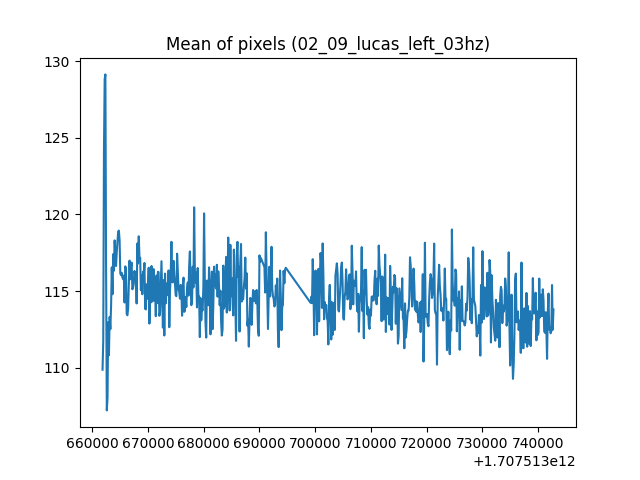

Source data for this figure (header and first rows):
1707513661839, 109.86954997859587
1707513661966, 111.8
1707513662094, 124.1
1707513662221, 128.8
1707513662349, 129.1
1707513662476, 116.4
1707513662604, 107.2
1707513662731, 108
1707513662858, 113
1707513662986, 110.8
1707513663113, 113.3
1707513663241, 112.5
1707513663375, 114.1
1707513663496, 116.5
1707513663623, 114.8
1707513663751, 117.4
1707513663878, 116.3
1707513664010, 118.3
1707513664133, 117.3
1707513664260, 116.6
1707513664388, 117.6
1707513664515, 118.3
1707513664643, 118.9
1707513664770, 118.9
1707513664900, 118.3
1707513665025, 116.2
1707513665152, 116
1707513665280, 116.2
1707513665407, 115.9
1707513665535, 115.8
1707513665662, 116
1707513665790, 114.3
1707513665917, 116.6
1707513666045, 116.4
1707513666172, 113.5
1707513666300, 113.4
1707513666427, 113.8
1707513666554, 115.4
1707513666682, 117
1707513666809, 115.8
1707513666937, 116.6
1707513667064, 116.9
1707513667192, 115.1
1707513667319, 115.2
1707513667447, 115.5
1707513667574, 116.3
1707513667702, 115.9
1707513667829, 116.2
1707513667956, 114.2
1707513668089, 118.1
1707513668211, 116.8
1707513668339, 118.6
1707513668466, 117.2
1707513668594, 117.2
1707513668721, 115.1
1707513668849, 116
1707513668976, 114.8
1707513669105, 116.3
1707513669231, 116
1707513669358, 116.8
1707513669486, 113.8
... 537 more rows
